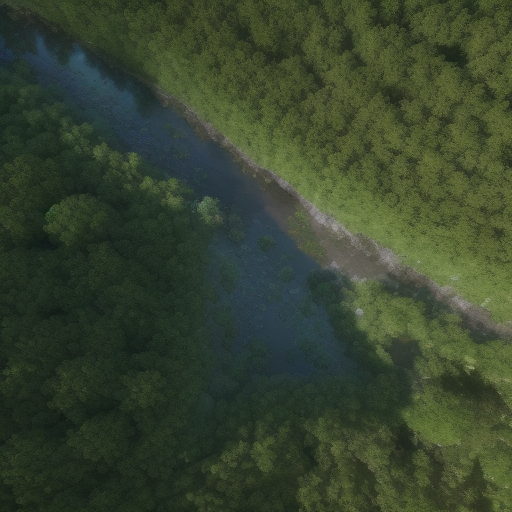
Generation parameters embedded in this image by AUTOMATIC1111 Stable Diffusion web UI or a fork of it (Forge, ...) (PNG 'parameters' text chunk):
Top-down satellite view, drone image, forest, vibrant colors of vegetation, natural reserve, realistic, cinematic lighting, sunrise, noon, sunset, night, lush landscape, canopy, majestic trees, sunlit glades, shadowy pockets, subtle lighting, tranquil, sunlight filters, dappled patterns, winding river, wild animals, deer, birds, realistic textures, immersive, cinematic aerial perspective.
Steps: 20, Sampler: Euler a, CFG scale: 7, Seed: 2362431402, Size: 512x512, Model hash: d7fc69397d, Model: realisticVisionV50_v50VAE, Version: v1.5.1